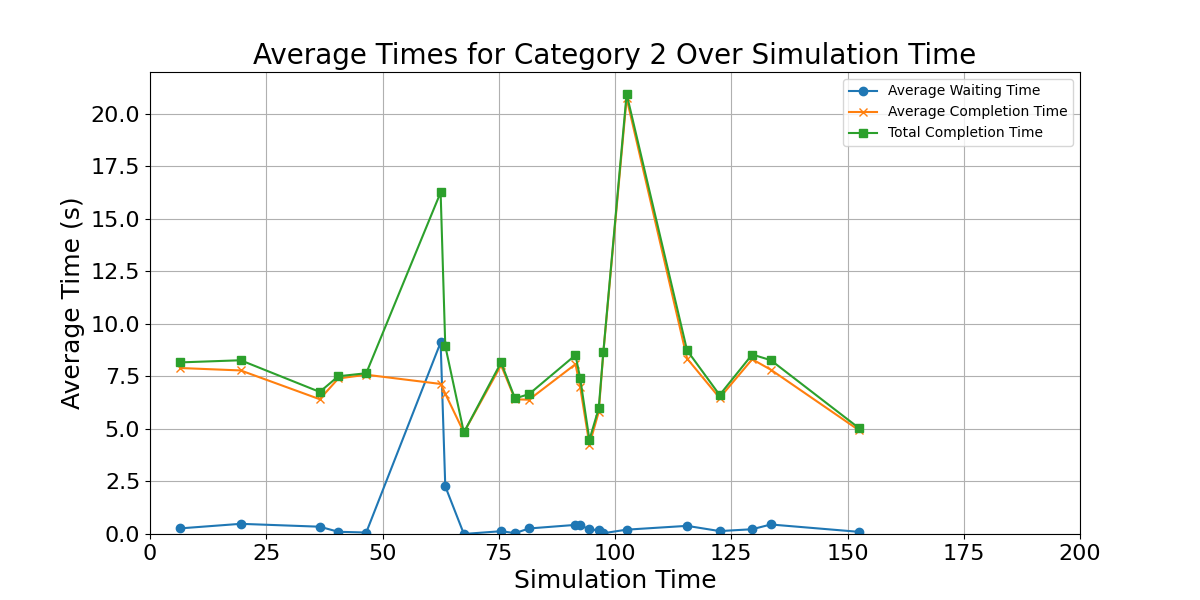

The data file committed next to this chart (first rows):
waiting_times, completion_times, total_completion_time, mid_points
0.2678, 7.902, 8.17, 6.5
0.4843, 7.788, 8.272, 19.5
0.3473, 6.418, 6.765, 36.5
0.1051, 7.405, 7.51, 40.5
0.07059, 7.583, 7.654, 46.5
9.121, 7.144, 16.26, 62.5
2.269, 6.683, 8.952, 63.5
0.001892, 4.835, 4.837, 67.5
0.1328, 8.035, 8.168, 75.5
0.04138, 6.414, 6.455, 78.5
0.2635, 6.394, 6.657, 81.5
0.4336, 8.085, 8.519, 91.5
0.4094, 7.015, 7.424, 92.5
0.2292, 4.256, 4.485, 94.5
0.1714, 5.811, 5.982, 96.5
0.03699, 8.649, 8.686, 97.5
0.2068, 20.74, 20.95, 102.5
0.3878, 8.355, 8.743, 115.5
0.1386, 6.479, 6.617, 122.5
0.2268, 8.319, 8.545, 129.5
0.4529, 7.824, 8.277, 133.5
0.1017, 4.935, 5.037, 152.5
